Run: headless pygame with SDL's dummy video driver; simulated clock (each Clock.tick advances the game by its frame time, no real sleeping); random seed 0; keys injected as events and as key.get_pressed() state; no mouse input.
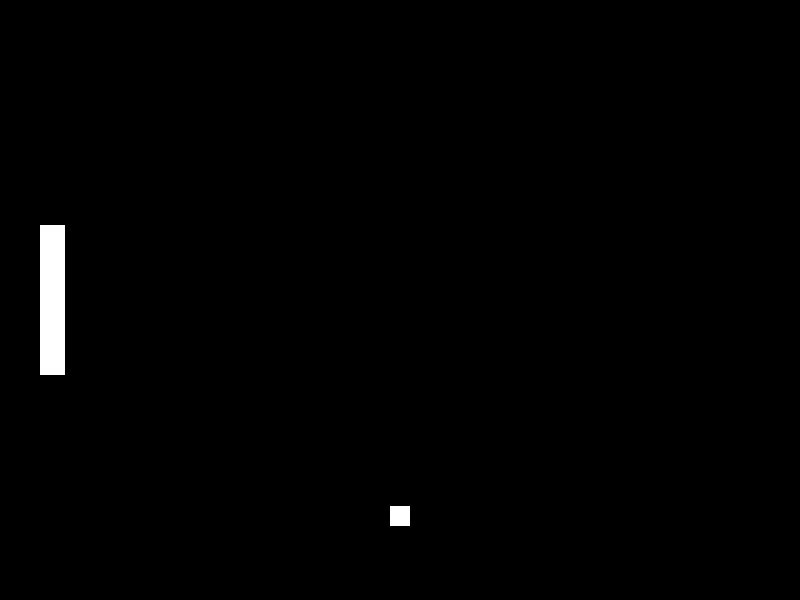
Frame 1 of 4 · flips 1–60 · no input
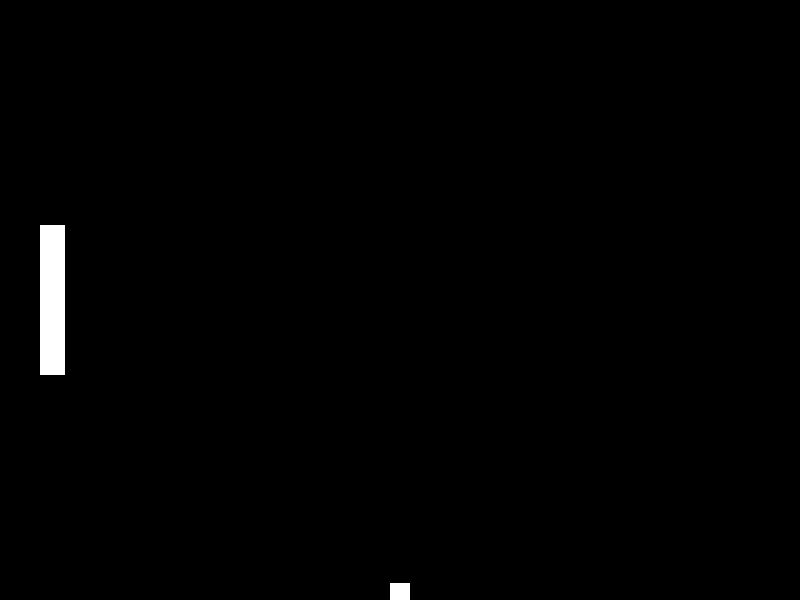
Frame 2 of 4 · flips 61–180 · tapped SPACE, RETURN · held RIGHT (→), D
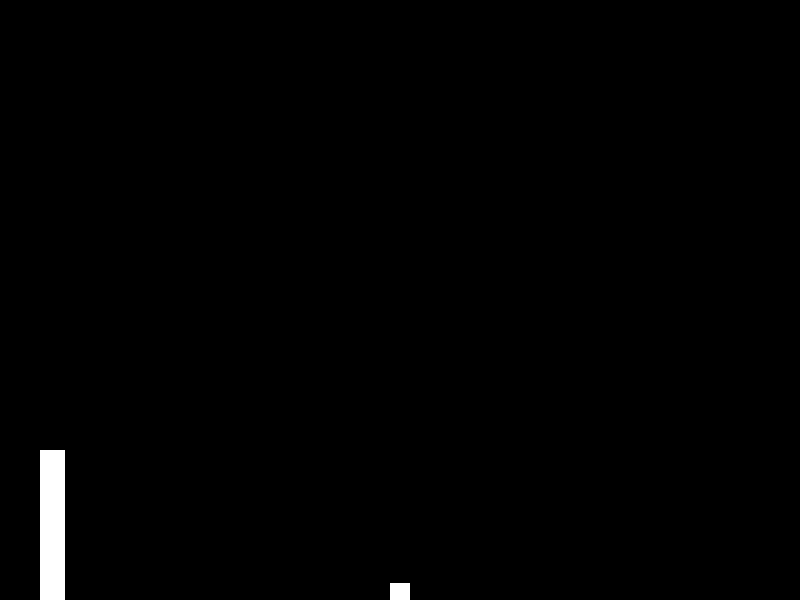
Frame 3 of 4 · flips 181–300 · held DOWN (↓), S
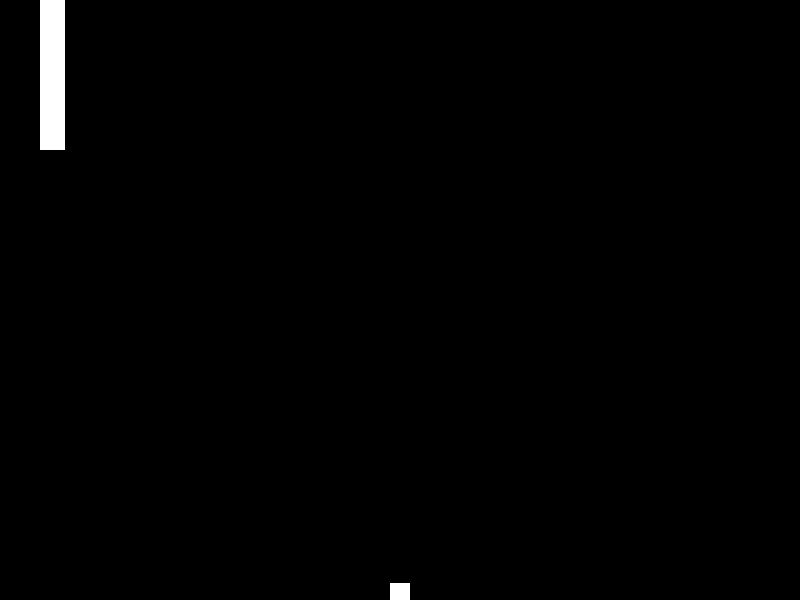
Frame 4 of 4 · flips 301–420 · held LEFT (←), A, UP (↑), W

The pygame program that drew these frames:

import pygame 

pygame.init()

screen = pygame.display.set_mode((800,600), flags=pygame.SCALED, vsync=1)

running = True 

bg_color = [0,0,0]

clock = pygame.time.Clock()
PLAYER_MAX_SPEED = 400

ball_coord_x = 390
ball_coord_y = 290

ball_speed_x = 225
ball_speed_y = 225


player_1_coord_x = 40
player_1_coord_y = 225
player_1_speed = 0

player_2_coord_x = 740


while running: 
    for event in pygame.event.get():
        if event.type == pygame.QUIT:
            running = False 
            
        elif event.type == pygame.KEYDOWN:
            if event.key == pygame.K_w:
             player_1_speed = PLAYER_MAX_SPEED * -1
            if event.key == pygame.K_s:
                player_1_speed = PLAYER_MAX_SPEED
                
        
        elif event.type == pygame.KEYUP:
            if event.key == pygame.K_w:
                player_1_speed = 0
            if event.key == pygame.K_s:
                player_1_speed = 0
                
        
        

    delta_time = clock.tick(60) / 1000
    
    player_1_coord_y += player_1_speed * delta_time
    
    
    if ball_coord_y > 580:
        ball_coord_y = 580
        
    elif ball_coord_y < 0:
        ball_coord_y = 0
        
    if player_1_coord_y < 0:
        player_1_coord_y = 0
        
    if player_1_coord_y > 450:
        player_1_coord_y = 450
        
    ball_coord_y += ball_speed_y * delta_time

    
    screen.fill(bg_color)
    
    pygame.draw.rect(screen,"white", (player_1_coord_x, player_1_coord_y, 25, 150))
    pygame.draw.rect(screen,"white",(ball_coord_x, ball_coord_y, 20, 20))
    
    
    pygame.display.flip()

pygame.quit()
